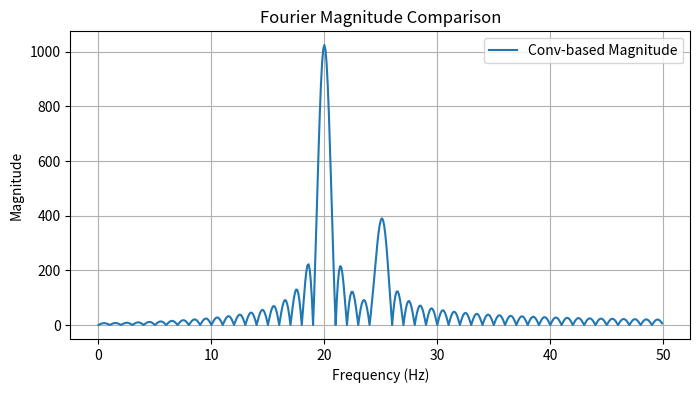

Reproduce this figure in Python.
import numpy as np
import matplotlib.pyplot as plt

# Create signal
N = 512
t = np.linspace(0, 1, N, endpoint=False)
f1, f2 = 20, 25
signal = 4 * np.cos(2 * np.pi * f1 * t + np.pi / 6) + 1.5 * np.sin(2 * np.pi * f2 * t + np.pi / 3)

# Frequencies to test
freqs = np.arange(0, 50, 0.1)

# Convolution-based Fourier transform
Re_vals = []
Im_vals = []

for f in freqs:
    cos_kernel = np.cos(2 * np.pi * f * t)
    sin_kernel = np.sin(2 * np.pi * f * t)

    Re = np.sum(signal * cos_kernel)
    Im = -np.sum(signal * sin_kernel)

    Re_vals.append(Re)
    Im_vals.append(Im)

Re_vals = np.array(Re_vals)
Im_vals = np.array(Im_vals)
magnitude_conv = np.sqrt(Re_vals ** 2 + Im_vals ** 2)

# True FFT
fft_vals = np.fft.fft(signal)
fft_mag = np.abs(fft_vals)[:50]

# Plot comparison
plt.figure(figsize=(8, 4))
plt.plot(freqs, magnitude_conv, label="Conv-based Magnitude")
# plt.plot(freqs, fft_mag, label="FFT Magnitude")
plt.legend()
plt.xlabel("Frequency (Hz)")
plt.ylabel("Magnitude")
plt.title("Fourier Magnitude Comparison")
plt.grid(True)
plt.show()
